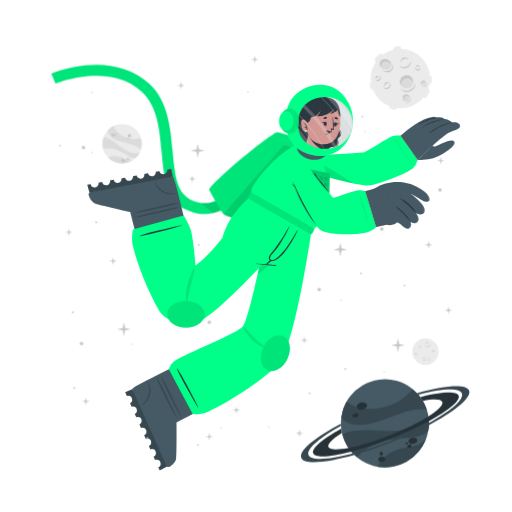
t = 0.00 s
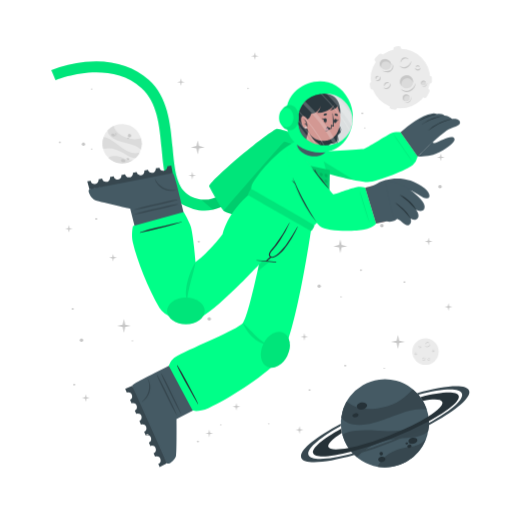
t = 1.00 s
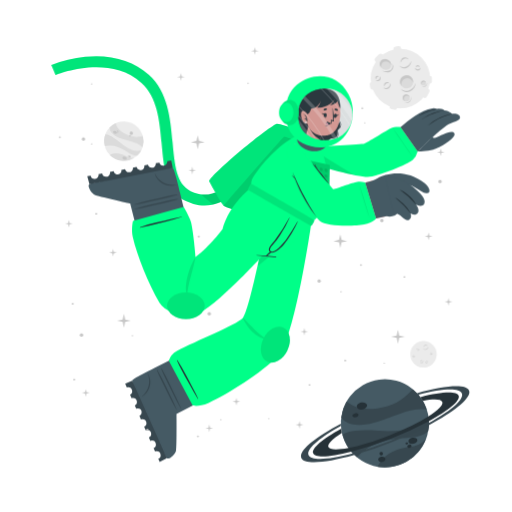
t = 2.50 s
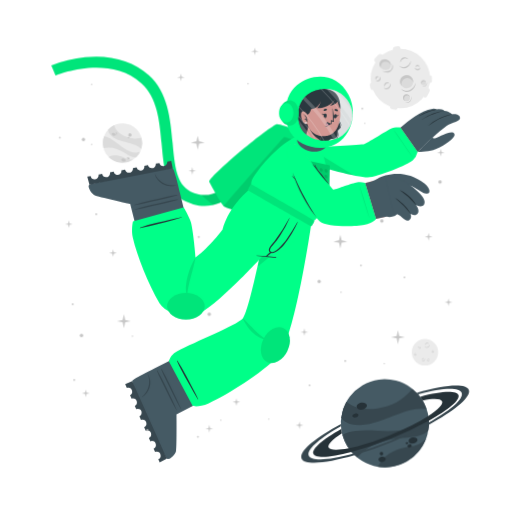
t = 3.63 s
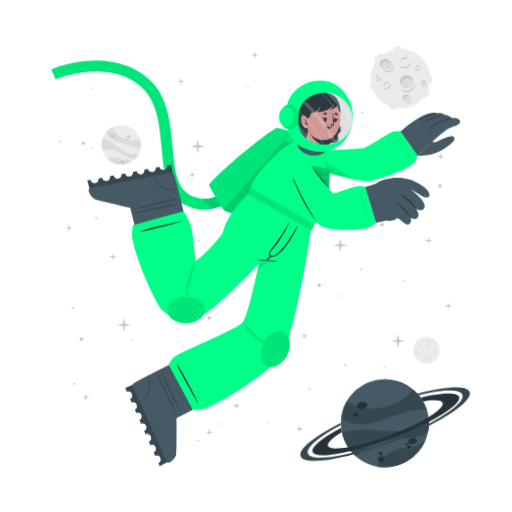
t = 4.75 s
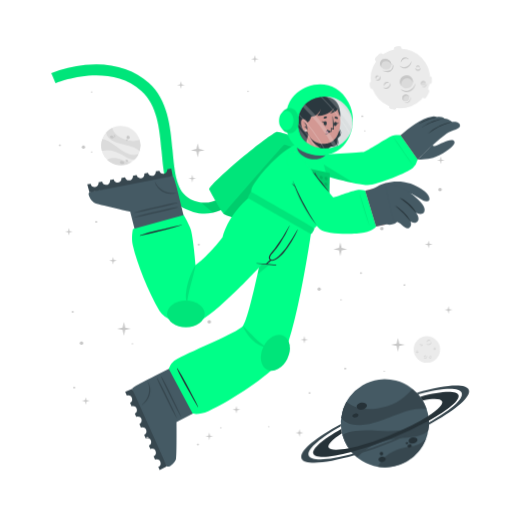
t = 5.88 s

The animated SVG that drew these frames (rendered in a browser with its animation timeline set to each time). Animation: 2 CSS @keyframes rules; one cycle of 7.00 s, repeats indefinitely.

<svg class="animated" id="freepik_stories-astronaut" xmlns="http://www.w3.org/2000/svg" viewBox="0 0 500 500" version="1.1" xmlns:xlink="http://www.w3.org/1999/xlink" xmlns:svgjs="http://svgjs.com/svgjs"><style>svg#freepik_stories-astronaut:not(.animated) .animable {opacity: 0;}svg#freepik_stories-astronaut.animated #freepik--background-complete--inject-13 {animation: 6s Infinite  linear wind;animation-delay: 1s;}svg#freepik_stories-astronaut.animated #freepik--Moon--inject-13 {animation: 1.5s Infinite  linear wind;animation-delay: 1s;}svg#freepik_stories-astronaut.animated #freepik--Planet--inject-13 {animation: 3s Infinite  linear wind;animation-delay: 1s;}svg#freepik_stories-astronaut.animated #freepik--Character--inject-13 {animation: 6s Infinite  linear floating;animation-delay: 0s;}svg#freepik_stories-astronaut.animated #freepik--Stars--inject-13 {animation: 6s Infinite  linear floating;animation-delay: 0s;}            @keyframes wind {                0% {                    transform: rotate( 0deg );                }                25% {                    transform: rotate( 1deg );                }                75% {                    transform: rotate( -1deg );                }            }                    @keyframes floating {                0% {                    opacity: 1;                    transform: translateY(0px);                }                50% {                    transform: translateY(-10px);                }                100% {                    opacity: 1;                    transform: translateY(0px);                }            }        </style><g id="freepik--background-complete--inject-13" class="animable animator-active" style="transform-origin: 261.359px 235.839px;"><g id="elq3u9zktdu9b"><circle cx="119.24" cy="140.32" r="19.23" style="fill: rgb(235, 235, 235); transform-origin: 119.24px 140.32px; transform: rotate(-21.46deg);" class="animable"></circle></g><path d="M137.64,145.92a22.4,22.4,0,0,0-6-3.75c-3.81-1.68-14.18-3.51-19-5.94-6.75-3.4-7.59-7.07-7.55-9a19.38,19.38,0,0,1,5.93-4.35c.48,2,2.29,8,13.5,12,5.79,2,11.33.68,13.21.22A19.13,19.13,0,0,1,137.64,145.92Z" style="fill: rgb(219, 219, 219); transform-origin: 121.778px 134.4px;" id="el5ougbj0z7pg" class="animable"></path><path d="M129.79,156.41A19.27,19.27,0,0,1,105.68,154a15.8,15.8,0,0,1,3.45-1.36c5.17-1.26,10.86,1.21,12.94,2.38A11.36,11.36,0,0,0,129.79,156.41Z" style="fill: rgb(219, 219, 219); transform-origin: 117.735px 155.928px;" id="elb5ycbknx15p" class="animable"></path><path d="M136.5,148.8l-.24.47-.22.42c-.18.32-.36.62-.55.92s-.35.54-.53.8l-.21.29-.24.32-.24.32-.31.36-.3.36-.27.3c-.2.22-.41.43-.62.64h0c-1.2.37-2.8.21-5.15-.72-3.49-1.37-7.26-4.67-14-7.09a24,24,0,0,0-12.93-.83h0a19.17,19.17,0,0,1,.5-11.63c1.23,0,5.18.52,13.61,7.48a49.9,49.9,0,0,0,8.49,5.81c7.2,3.77,11.36,2.65,13.1,1.78h.13Z" style="fill: rgb(219, 219, 219); transform-origin: 118.269px 143.957px;" id="elkreraurr38t" class="animable"></path><path d="M118.22,156c.34-.78,1.54-1,2.68-.52s1.79,1.54,1.44,2.32-1.54,1-2.68.52S117.88,156.83,118.22,156Z" style="fill: rgb(199, 199, 199); transform-origin: 120.282px 156.9px;" id="el76fyrexrorr" class="animable"></path><path d="M123.66,154.67c.2-.44.91-.55,1.59-.26s1.08.9.89,1.34-.9.56-1.59.26S123.47,155.11,123.66,154.67Z" style="fill: rgb(199, 199, 199); transform-origin: 124.9px 155.212px;" id="eld7jh3y1w39u" class="animable"></path><path d="M108.75,131.05c.29-.67,1.33-.86,2.33-.42s1.57,1.33,1.28,2-1.34.86-2.34.42S108.45,131.72,108.75,131.05Z" style="fill: rgb(199, 199, 199); transform-origin: 110.553px 131.84px;" id="el6d2mhu1ab7" class="animable"></path><path d="M112.29,130.39a.84.84,0,0,1,1.13-.28.85.85,0,0,1,.57,1,1,1,0,0,1-1.7-.74Z" style="fill: rgb(199, 199, 199); transform-origin: 113.151px 130.697px;" id="eluj8niumw5fk" class="animable"></path><path d="M112.86,132.17a.53.53,0,0,1,.71-.15c.3.13.47.41.37.62s-.41.28-.71.15S112.77,132.39,112.86,132.17Z" style="fill: rgb(199, 199, 199); transform-origin: 113.402px 132.399px;" id="el5s1d9n00m9v" class="animable"></path><path d="M124.86,132.22a1.64,1.64,0,1,1,1,1.71A1.42,1.42,0,0,1,124.86,132.22Z" style="fill: rgb(199, 199, 199); transform-origin: 126.473px 132.415px;" id="elxmewiqyxlgb" class="animable"></path><path d="M124.4,134.84a.76.76,0,1,1,.42.92A.73.73,0,0,1,124.4,134.84Z" style="fill: rgb(199, 199, 199); transform-origin: 125.123px 135.064px;" id="elnhn7ku1hmh" class="animable"></path><circle cx="415.48" cy="343.36" r="12.93" style="fill: rgb(235, 235, 235); transform-origin: 415.48px 343.36px;" id="el9ezcb2t69o" class="animable"></circle><path d="M420.19,335.69a2.92,2.92,0,0,1-.48,1.75,3.45,3.45,0,0,1-1.41,1.24,2.56,2.56,0,0,1-1.9.17,2.7,2.7,0,0,1-1.44-1.12,3.71,3.71,0,0,0,1.55.69,2.33,2.33,0,0,0,.79,0,2.68,2.68,0,0,0,.76-.24l.36-.2c.11-.08.23-.15.33-.23a3.24,3.24,0,0,0,.6-.57A4.54,4.54,0,0,0,420.19,335.69Z" style="fill: rgb(199, 199, 199); transform-origin: 417.577px 337.324px;" id="el7rs54nw1yyu" class="animable"></path><path d="M415.54,336.43a1.84,1.84,0,0,1,.27-1.24,2.23,2.23,0,0,1,1-.88,1.76,1.76,0,0,1,1.35-.1,1.7,1.7,0,0,1,1,.83,2.8,2.8,0,0,0-1.08-.4,1.69,1.69,0,0,0-1,.18A3.06,3.06,0,0,0,415.54,336.43Z" style="fill: rgb(199, 199, 199); transform-origin: 417.341px 335.275px;" id="el8z5279n8l1t" class="animable"></path><path d="M415.48,349.44a1.79,1.79,0,0,1,0,1.23,2.13,2.13,0,0,1-.75,1.05,1.71,1.71,0,0,1-2.35-.25,3.35,3.35,0,0,0,1.1.15,1.62,1.62,0,0,0,.91-.35,2.67,2.67,0,0,0,.69-.77A3.41,3.41,0,0,0,415.48,349.44Z" style="fill: rgb(199, 199, 199); transform-origin: 413.984px 350.758px;" id="elknxi586fz" class="animable"></path><path d="M412.8,350.91a1.14,1.14,0,0,1-.09-.87,1.49,1.49,0,0,1,.52-.76,1.2,1.2,0,0,1,.93-.23,1.1,1.1,0,0,1,.73.48,2.46,2.46,0,0,0-.75,0,1.18,1.18,0,0,0-.56.24A2.18,2.18,0,0,0,412.8,350.91Z" style="fill: rgb(199, 199, 199); transform-origin: 413.776px 349.972px;" id="el5ltvq94xap5" class="animable"></path><path d="M410.82,337.8a1.15,1.15,0,0,1,.37.83,1.3,1.3,0,0,1-.37.92,1.15,1.15,0,0,1-.95.32,1.35,1.35,0,0,1-.81-.39,3.94,3.94,0,0,0,.8-.05,1.06,1.06,0,0,0,.56-.28,1.37,1.37,0,0,0,.33-.56A2.45,2.45,0,0,0,410.82,337.8Z" style="fill: rgb(199, 199, 199); transform-origin: 410.125px 338.84px;" id="elystsqufclbg" class="animable"></path><path d="M409.22,339.06a.74.74,0,0,1-.33-.57.91.91,0,0,1,.26-.68.82.82,0,0,1,.71-.23.81.81,0,0,1,.55.34,4.08,4.08,0,0,0-.54.1.76.76,0,0,0-.32.19,1.13,1.13,0,0,0-.22.32A2.13,2.13,0,0,0,409.22,339.06Z" style="fill: rgb(199, 199, 199); transform-origin: 409.65px 338.315px;" id="el4pkd8xh6hfr" class="animable"></path><path d="M419.81,351.44a1.14,1.14,0,0,1-.72.56,1.26,1.26,0,0,1-1-.14,1.14,1.14,0,0,1-.54-.83,1.36,1.36,0,0,1,.18-.89,3.66,3.66,0,0,0,.25.77,1,1,0,0,0,.4.47,1.32,1.32,0,0,0,.63.18A2.6,2.6,0,0,0,419.81,351.44Z" style="fill: rgb(199, 199, 199); transform-origin: 418.673px 351.093px;" id="el5luq1kt3bq3" class="animable"></path><path d="M418.2,350.19a.75.75,0,0,1,.47-.45.87.87,0,0,1,.72.08.82.82,0,0,1,.4.63.9.9,0,0,1-.19.62,4.78,4.78,0,0,0-.24-.5.63.63,0,0,0-.25-.26.91.91,0,0,0-.37-.13A1.65,1.65,0,0,0,418.2,350.19Z" style="fill: rgb(199, 199, 199); transform-origin: 418.996px 350.383px;" id="elmbz0ib9d2h" class="animable"></path><path d="M424.24,342.34a1.16,1.16,0,0,1-.28.86,1.27,1.27,0,0,1-.88.44,1.13,1.13,0,0,1-.92-.39,1.29,1.29,0,0,1-.35-.83,3.82,3.82,0,0,0,.63.5,1.09,1.09,0,0,0,.6.16,1.31,1.31,0,0,0,.62-.21A2.35,2.35,0,0,0,424.24,342.34Z" style="fill: rgb(199, 199, 199); transform-origin: 423.027px 342.991px;" id="elqtgsnlzhc2a" class="animable"></path><path d="M422.2,342.21a.75.75,0,0,1,.14-.64.93.93,0,0,1,.65-.34.8.8,0,0,1,.68.3.88.88,0,0,1,.19.62,3.83,3.83,0,0,0-.48-.28.74.74,0,0,0-.36-.08,1.13,1.13,0,0,0-.38.1A2.38,2.38,0,0,0,422.2,342.21Z" style="fill: rgb(199, 199, 199); transform-origin: 423.021px 341.719px;" id="elyuocd46erkh" class="animable"></path><path d="M407.1,345.26a1.13,1.13,0,0,1-.27.87,1.27,1.27,0,0,1-.88.44,1.16,1.16,0,0,1-.93-.39,1.4,1.4,0,0,1-.35-.83,4.33,4.33,0,0,0,.64.5,1.07,1.07,0,0,0,.6.16,1.35,1.35,0,0,0,.62-.21A2,2,0,0,0,407.1,345.26Z" style="fill: rgb(199, 199, 199); transform-origin: 405.889px 345.916px;" id="eldfa3fwtarh" class="animable"></path><path d="M405.07,345.14a.75.75,0,0,1,.14-.64.89.89,0,0,1,.64-.34.79.79,0,0,1,.68.3.85.85,0,0,1,.2.62,3.83,3.83,0,0,0-.48-.28.66.66,0,0,0-.36-.08,1.13,1.13,0,0,0-.38.1A2.38,2.38,0,0,0,405.07,345.14Z" style="fill: rgb(199, 199, 199); transform-origin: 405.891px 344.649px;" id="elqcg3l5tj8yg" class="animable"></path></g><g id="freepik--Moon--inject-13" class="animable" style="transform-origin: 391.45px 76.1246px;"><path d="M370.11,60.15l3.44-3.43a2.52,2.52,0,0,0,0-3.56h0a2.5,2.5,0,0,0-3.56,0l-3.44,3.43a2.52,2.52,0,0,0,0,3.56h0A2.52,2.52,0,0,0,370.11,60.15Z" style="fill: rgb(235, 235, 235); transform-origin: 370.05px 56.6508px;" id="el004ryzzhpj7d8" class="animable"></path><path d="M417,94.19l2.18-4.34a2.5,2.5,0,0,0-1.12-3.38h0a2.51,2.51,0,0,0-3.38,1.12l-2.18,4.34a2.53,2.53,0,0,0,1.12,3.38h0A2.52,2.52,0,0,0,417,94.19Z" style="fill: rgb(235, 235, 235); transform-origin: 415.845px 90.8883px;" id="elva0t0na14o" class="animable"></path><path d="M387,50.45l2.58-.36a2.52,2.52,0,0,0,2.14-2.85h0a2.52,2.52,0,0,0-2.85-2.14l-2.58.37a2.52,2.52,0,0,0-2.14,2.85h0A2.51,2.51,0,0,0,387,50.45Z" style="fill: rgb(235, 235, 235); transform-origin: 387.935px 47.7758px;" id="el3xaj32wd64" class="animable"></path><path d="M366.46,84.53l-.37-2.59a2.52,2.52,0,0,0-2.85-2.13h0a2.52,2.52,0,0,0-2.14,2.85l.37,2.58a2.53,2.53,0,0,0,2.85,2.14h0A2.52,2.52,0,0,0,366.46,84.53Z" style="fill: rgb(235, 235, 235); transform-origin: 363.78px 83.5943px;" id="elxjkbkc4uq8e" class="animable"></path><g id="elo132e6v4oup"><rect x="415.49" y="75.26" width="7.64" height="5.03" rx="2.16" style="fill: rgb(235, 235, 235); transform-origin: 419.31px 77.775px; transform: rotate(90deg);" class="animable"></rect></g><path d="M382.28,106.41l2.52.68a2.52,2.52,0,0,0,3.08-1.78h0a2.52,2.52,0,0,0-1.78-3.09l-2.52-.67a2.51,2.51,0,0,0-3.08,1.78h0A2.51,2.51,0,0,0,382.28,106.41Z" style="fill: rgb(235, 235, 235); transform-origin: 384.19px 104.319px;" id="elelstelcwgz8" class="animable"></path><circle cx="391" cy="76.69" r="29.05" style="fill: rgb(235, 235, 235); transform-origin: 391px 76.69px;" id="elqkx9g7z0mp8" class="animable"></circle><path d="M401.57,59.46a6.51,6.51,0,0,1-1.08,3.94,7.8,7.8,0,0,1-3.15,2.79,5.76,5.76,0,0,1-4.27.36,6,6,0,0,1-3.25-2.49,8.71,8.71,0,0,0,3.49,1.53,5.07,5.07,0,0,0,1.78,0,5.38,5.38,0,0,0,1.69-.54,9.1,9.1,0,0,0,.81-.44c.26-.17.52-.33.76-.52a8.54,8.54,0,0,0,1.35-1.27A9.92,9.92,0,0,0,401.57,59.46Z" style="fill: rgb(199, 199, 199); transform-origin: 395.699px 63.1311px;" id="eljs2sj4vemh" class="animable"></path><path d="M391.13,61.13a4.13,4.13,0,0,1,.6-2.78,5.18,5.18,0,0,1,2.19-2,3.9,3.9,0,0,1,3-.22A3.84,3.84,0,0,1,399.12,58a6.52,6.52,0,0,0-2.41-.89,3.94,3.94,0,0,0-2.24.4A6.81,6.81,0,0,0,391.13,61.13Z" style="fill: rgb(199, 199, 199); transform-origin: 395.105px 58.5293px;" id="elw5yke13zooc" class="animable"></path><path d="M381.29,81.08a3.94,3.94,0,0,1,.07,2.77,4.82,4.82,0,0,1-1.68,2.35,3.78,3.78,0,0,1-2.86.77,3.84,3.84,0,0,1-2.43-1.34,7,7,0,0,0,2.48.35,3.69,3.69,0,0,0,2-.79,6,6,0,0,0,1.55-1.73A7.44,7.44,0,0,0,381.29,81.08Z" style="fill: rgb(199, 199, 199); transform-origin: 377.984px 84.0434px;" id="elryle3qn663f" class="animable"></path><path d="M375.27,84.38a2.57,2.57,0,0,1-.19-1.95,3.19,3.19,0,0,1,1.16-1.7,2.65,2.65,0,0,1,2.08-.52A2.44,2.44,0,0,1,380,81.28a5.58,5.58,0,0,0-1.7-.08,2.69,2.69,0,0,0-1.26.54A4.94,4.94,0,0,0,375.27,84.38Z" style="fill: rgb(199, 199, 199); transform-origin: 377.485px 82.2756px;" id="elzimtl8bor6c" class="animable"></path><path d="M370.87,74.62a2.57,2.57,0,0,1,.83,1.86,2.85,2.85,0,0,1-.82,2,2.52,2.52,0,0,1-2.13.73,3.06,3.06,0,0,1-1.83-.87,10,10,0,0,0,1.81-.12,2.33,2.33,0,0,0,1.25-.63,2.88,2.88,0,0,0,.73-1.26A5.13,5.13,0,0,0,370.87,74.62Z" style="fill: rgb(199, 199, 199); transform-origin: 369.31px 76.9261px;" id="el6naytbzbn6b" class="animable"></path><path d="M367.27,77.44a1.68,1.68,0,0,1-.72-1.29,2,2,0,0,1,.58-1.52,1.77,1.77,0,0,1,1.58-.51,1.88,1.88,0,0,1,1.25.75,10.76,10.76,0,0,0-1.23.24,1.6,1.6,0,0,0-.7.41,2.28,2.28,0,0,0-.49.73A4.57,4.57,0,0,0,367.27,77.44Z" style="fill: rgb(199, 199, 199); transform-origin: 368.253px 75.7663px;" id="elsob7s0ctpa" class="animable"></path><path d="M410.67,66a2.6,2.6,0,0,1-.62,1.94,2.84,2.84,0,0,1-2,1,2.57,2.57,0,0,1-2.07-.87,3,3,0,0,1-.78-1.87,9,9,0,0,0,1.43,1.11,2.23,2.23,0,0,0,1.34.36,3,3,0,0,0,1.39-.45A5.56,5.56,0,0,0,410.67,66Z" style="fill: rgb(199, 199, 199); transform-origin: 407.941px 67.4719px;" id="elj6zyc5cqkb" class="animable"></path><path d="M406.11,65.73a1.66,1.66,0,0,1,.31-1.44,2,2,0,0,1,1.44-.76,1.82,1.82,0,0,1,1.53.68,1.88,1.88,0,0,1,.43,1.39,9.72,9.72,0,0,0-1.08-.63,1.49,1.49,0,0,0-.8-.17,2.38,2.38,0,0,0-.85.22A4.64,4.64,0,0,0,406.11,65.73Z" style="fill: rgb(199, 199, 199); transform-origin: 407.944px 64.6284px;" id="el3zmy17m9zsy" class="animable"></path><g id="el3j48iscn0we"><ellipse cx="397.01" cy="79.87" rx="6.44" ry="6.4" style="fill: rgb(219, 219, 219); transform-origin: 397.01px 79.87px; transform: rotate(-65.97deg);" class="animable"></ellipse></g><path d="M400,76.84a5.81,5.81,0,0,1,3.31,4.1,6.41,6.41,0,1,0-11.2,3.11,5.78,5.78,0,0,1,.2-4.24A5.84,5.84,0,0,1,400,76.84Z" style="fill: rgb(199, 199, 199); transform-origin: 396.987px 78.7649px;" id="ellz5erl8ar" class="animable"></path><path d="M405.88,81a8.26,8.26,0,0,1-1.41,4.8,9.87,9.87,0,0,1-3.87,3.38,7.16,7.16,0,0,1-5.18.47,7.62,7.62,0,0,1-4-3,10.25,10.25,0,0,0,4.28,2,10.54,10.54,0,0,0,1.13.11,5.87,5.87,0,0,0,1.11-.09A7.1,7.1,0,0,0,400,88c.34-.17.69-.36,1-.55s.65-.42.94-.67a10.52,10.52,0,0,0,1.67-1.6A11.59,11.59,0,0,0,405.88,81Z" style="fill: rgb(199, 199, 199); transform-origin: 398.651px 85.4656px;" id="elt6ckdsbqnv" class="animable"></path><path d="M412.91,83.39a2.4,2.4,0,1,0-1.78-2.87A2.39,2.39,0,0,0,412.91,83.39Z" style="fill: rgb(219, 219, 219); transform-origin: 413.468px 81.0561px;" id="el8xal4njk0lj" class="animable"></path><path d="M414.34,79.73A2.18,2.18,0,0,1,415.85,81,2.43,2.43,0,0,0,414,78.71a2.4,2.4,0,0,0-2.87,1.81,2.37,2.37,0,0,0,.84,2.41,2.12,2.12,0,0,1-.23-1.57A2.17,2.17,0,0,1,414.34,79.73Z" style="fill: rgb(199, 199, 199); transform-origin: 413.458px 80.7904px;" id="elixxb2yk03o" class="animable"></path><path d="M416.78,80.82a2.9,2.9,0,0,1-.12,1.88,3.54,3.54,0,0,1-1.18,1.55,2.64,2.64,0,0,1-1.91.54,2.74,2.74,0,0,1-1.69-.86,4.09,4.09,0,0,0,1.71.37,2.65,2.65,0,0,0,1.51-.55A4.36,4.36,0,0,0,416.78,80.82Z" style="fill: rgb(199, 199, 199); transform-origin: 414.381px 82.813px;" id="elc3muytqns0f" class="animable"></path><path d="M396.44,98.94a3.41,3.41,0,1,0-3.21-3.59A3.41,3.41,0,0,0,396.44,98.94Z" style="fill: rgb(219, 219, 219); transform-origin: 396.635px 95.5356px;" id="el763ybrq2vv" class="animable"></path><path d="M397.54,93.46a3.07,3.07,0,0,1,2.41,1.4A3.4,3.4,0,1,0,395,98.53a3.1,3.1,0,0,1,2.54-5.07Z" style="fill: rgb(199, 199, 199); transform-origin: 396.584px 95.335px;" id="elxs82nh17ugk" class="animable"></path><path d="M401.22,94.38a4.48,4.48,0,0,1,.19,2.64,5.13,5.13,0,0,1-1.27,2.4,3.72,3.72,0,0,1-2.46,1.21,4.06,4.06,0,0,1-2.56-.69,5.23,5.23,0,0,0,2.5.2A3.76,3.76,0,0,0,399.68,99a5.84,5.84,0,0,0,1.26-2.1A6.18,6.18,0,0,0,401.22,94.38Z" style="fill: rgb(199, 199, 199); transform-origin: 398.323px 97.5099px;" id="elo8btskqdgjs" class="animable"></path><path d="M381.24,66c-1.53,2.35-4.93,2.85-7.58,1.11s-3.57-5.05-2-7.4,4.93-2.84,7.59-1.11S382.78,63.69,381.24,66Z" style="fill: rgb(219, 219, 219); transform-origin: 376.446px 62.8572px;" id="elb9kdu59bfta" class="animable"></path><path d="M372.8,62a4.43,4.43,0,0,0-.25,4.28,5.25,5.25,0,0,1-.92-6.49c1.53-2.35,4.93-2.85,7.59-1.11A5.83,5.83,0,0,1,382,63.9a5.53,5.53,0,0,0-2.29-3C377.28,59.37,374.19,59.82,372.8,62Z" style="fill: rgb(199, 199, 199); transform-origin: 376.453px 61.9611px;" id="el6wmz02bn19d" class="animable"></path><path d="M383.12,62.16a5.49,5.49,0,0,1,.75,4.14,5.12,5.12,0,0,1-.95,2,6.39,6.39,0,0,1-1.66,1.53,6.23,6.23,0,0,1-2.15.73,7.29,7.29,0,0,1-2.19-.06,9.09,9.09,0,0,1-3.84-1.67,17.88,17.88,0,0,0,3.95.68,6.51,6.51,0,0,0,3.58-.77A5.47,5.47,0,0,0,382,67.59a5,5,0,0,0,.94-1.57A7.25,7.25,0,0,0,383.12,62.16Z" style="fill: rgb(199, 199, 199); transform-origin: 378.538px 66.3877px;" id="el2nl8tfa2ii" class="animable"></path></g><g id="freepik--Planet--inject-13" class="animable" style="transform-origin: 376.139px 413.34px;"><g id="elhbxgonl83mh"><circle cx="375.87" cy="413.34" r="43.02" style="fill: rgb(69, 90, 100); transform-origin: 375.87px 413.34px; transform: rotate(-74.9951deg);" class="animable"></circle></g><path d="M416.74,399.89a50.6,50.6,0,0,0-15.8.88c-9.14,1.83-30.47,11.81-42.37,13.55-16.73,2.46-23-3.17-25.36-6.69a43,43,0,0,1,5.28-15.58c3.38,2.95,14.49,11.72,40.09,4.53,13.2-3.72,21.59-13.34,24.44-16.6A42.76,42.76,0,0,1,416.74,399.89Z" style="fill: rgb(55, 71, 79); transform-origin: 374.975px 397.452px;" id="elv0xh6u88z4g" class="animable"></path><path d="M415.87,429.18a43.05,43.05,0,0,1-47.24,26.58,34.45,34.45,0,0,1,4.55-6.94c7.84-9,21.44-11.76,26.75-12.3A25.27,25.27,0,0,0,415.87,429.18Z" style="fill: rgb(55, 71, 79); transform-origin: 392.25px 442.775px;" id="ely16ljvio64d" class="animable"></path><path d="M418.36,406.64c.07.39.12.77.17,1.16s.09.71.13,1.06c.08.8.15,1.6.18,2.39s.06,1.44.06,2.14c0,.27,0,.53,0,.8s0,.6,0,.89,0,.6,0,.9-.05.7-.08,1.06-.06.7-.1,1-.08.6-.11.9c-.09.66-.19,1.3-.31,1.95h0c-1.72,2.21-4.86,4-10.34,5.31-8.16,2-19.29.8-34.76,5.06a53.84,53.84,0,0,0-24.73,15.11h0a42.85,42.85,0,0,1-14.05-21.9c2.19-1.67,10.15-5.73,34.51-3.84a112.29,112.29,0,0,0,23-.3c18-2.36,24.21-9.77,26.27-13.61h0A1.82,1.82,0,0,1,418.36,406.64Z" style="fill: rgb(55, 71, 79); transform-origin: 376.66px 426.505px;" id="elh8vz19z9j4a" class="animable"></path><path d="M358.4,395.52c.37,1.88-1.55,3.83-4.28,4.35s-5.23-.56-5.6-2.44,1.56-3.82,4.28-4.35S358,393.65,358.4,395.52Z" style="fill: rgb(38, 50, 56); transform-origin: 353.46px 396.474px;" id="el1mbaqox8ogx" class="animable"></path><path d="M350.11,404.94c.2,1.06-1,2.17-2.6,2.49s-3.13-.28-3.33-1.34.95-2.17,2.59-2.49S349.9,403.89,350.11,404.94Z" style="fill: rgb(38, 50, 56); transform-origin: 347.145px 405.515px;" id="el76vg95vx0n9" class="animable"></path><path d="M407.54,429.57c.31,1.6-1.38,3.27-3.76,3.74s-4.58-.47-4.89-2.07,1.37-3.28,3.76-3.74S407.23,428,407.54,429.57Z" style="fill: rgb(38, 50, 56); transform-origin: 403.215px 430.408px;" id="el6wim2l9vfs2" class="animable"></path><path d="M401.85,435.28c.17.85-.61,1.72-1.74,1.94a1.87,1.87,0,0,1-2.33-1.15c-.17-.85.61-1.72,1.74-1.94A1.87,1.87,0,0,1,401.85,435.28Z" style="fill: rgb(38, 50, 56); transform-origin: 399.815px 435.675px;" id="el3g0vwsgxcxo" class="animable"></path><path d="M398.54,432.72c.1.51-.4,1-1.12,1.18s-1.38-.17-1.48-.68.4-1,1.12-1.18S398.44,432.21,398.54,432.72Z" style="fill: rgb(38, 50, 56); transform-origin: 397.24px 432.97px;" id="elbu435rj9pqq" class="animable"></path><path d="M376.35,447.84c.28,1.44-1,2.9-3,3.27s-3.68-.5-4-1.93,1-2.89,2.95-3.26S376.08,446.41,376.35,447.84Z" style="fill: rgb(38, 50, 56); transform-origin: 372.845px 448.515px;" id="elc97scyeiso8" class="animable"></path><path d="M373.89,442.43a1.71,1.71,0,1,1-1.95-1.16A1.6,1.6,0,0,1,373.89,442.43Z" style="fill: rgb(38, 50, 56); transform-origin: 372.261px 442.94px;" id="el4tpjcb7hj0n" class="animable"></path><path d="M418.84,411.25a346.49,346.49,0,0,1-36.64,16.83,342.87,342.87,0,0,1-39.21,13c-20.61,5.36-35.3,6.29-37.19,1.5s9.19-14.09,27.36-24.08c.12,1,.28,2,.47,3l.24,1.14c-9.22,5.86-14.34,10.93-13.19,13.85s8.58,3.14,19.59,1c10.78-2.08,25-6.36,40.23-12.37s28.57-12.64,37.86-18.51c9.46-5.95,14.73-11.13,13.56-14.09s-8.33-3.11-19-1.11a39.26,39.26,0,0,0-2.42-3.66c20.51-5.31,35.53-6.12,37.42-1.34S438.08,400.88,418.84,411.25Z" style="fill: rgb(38, 50, 56); transform-origin: 376.855px 414.472px;" id="ely4kaxl6eck9" class="animable"></path><path d="M418.86,415.07a383.2,383.2,0,0,1-35.81,16.44h0A380.06,380.06,0,0,1,346,444.31c-28.14,8-49.06,9.59-51.78,2.82s13.19-19.8,38.63-33.31c0,.66,0,1.33.08,2-21.11,11.64-34,22.68-31.68,28.49s19.63,4.87,43.31-1.47A359.42,359.42,0,0,0,418.89,413c21.4-11.74,34.49-22.91,32.14-28.76s-19.17-4.89-42.38,1.23c-.43-.51-.88-1-1.34-1.5,27.63-7.77,48.08-9.23,50.76-2.54S444.64,401.45,418.86,415.07Z" style="fill: rgb(55, 71, 79); transform-origin: 376.139px 414.278px;" id="elmknn662jx5q" class="animable"></path></g><g id="freepik--Character--inject-13" class="animable" style="transform-origin: 249.682px 261.365px;"><path d="M194.2,208.66a44.5,44.5,0,0,1-12.75-4c-19.36-9.4-21.44-32.18-23.64-56.3-2-22.22-4.13-45.19-19.67-59.06-32.35-28.84-83.35-7.81-83.86-7.59l-4.19-9.88a124.34,124.34,0,0,1,33.06-8c25-2.52,46.52,3.5,62.12,17.42,18.71,16.68,21.11,42.93,23.22,66.09,2,21.93,3.73,40.87,17.64,47.62,29.16,14.15,48.44-21.19,49.24-22.7l9.48,5a77.22,77.22,0,0,1-16.57,20.32C217.57,206.71,206,210.43,194.2,208.66Z" style="fill: rgb(0, 255, 136); transform-origin: 147.47px 136.179px;" id="elyagck9xheqq" class="animable"></path><g id="elj39kyngmfoo"><path d="M194.2,208.66a44.5,44.5,0,0,1-12.75-4c-19.36-9.4-21.44-32.18-23.64-56.3-2-22.22-4.13-45.19-19.67-59.06-32.35-28.84-83.35-7.81-83.86-7.59l-4.19-9.88a124.34,124.34,0,0,1,33.06-8c25-2.52,46.52,3.5,62.12,17.42,18.71,16.68,21.11,42.93,23.22,66.09,2,21.93,3.73,40.87,17.64,47.62,29.16,14.15,48.44-21.19,49.24-22.7l9.48,5a77.22,77.22,0,0,1-16.57,20.32C217.57,206.71,206,210.43,194.2,208.66Z" style="opacity: 0.1; transform-origin: 147.47px 136.179px;" class="animable"></path></g><g id="elnxv9e2r2srk"><path d="M244.85,177.29a77.09,77.09,0,0,1-16.57,20.31c-6.44,5.48-13.2,9-20.13,10.56L196.08,198c23.52,3.15,38.58-24.45,39.3-25.77Z" style="opacity: 0.1; transform-origin: 220.465px 190.195px;" class="animable"></path></g><path d="M278.67,229.5c-.95.56-57.57-18.31-60-20.06a1.59,1.59,0,0,1-.31-.29c-2.77-2.73-13.24-22-14-23.51-1.84-3.85,55.21-51.93,65.82-56.39,2.66-1.12,37.51,11.34,42.73,16.4,2.24,2.17,6.45,10.95,6.22,12.15h0C318.76,159.52,279.63,228.94,278.67,229.5Z" style="fill: rgb(0, 255, 136); transform-origin: 261.728px 179.346px;" id="elsxufgx36ab8" class="animable"></path><g id="elwegaqkvquvb"><path d="M278.67,229.5c-.95.56-57.57-18.31-60-20.06a1.59,1.59,0,0,1-.31-.29c-2.77-2.73-13.24-22-14-23.51-1.84-3.85,55.21-51.93,65.82-56.39,2.66-1.12,37.51,11.34,42.73,16.4,2.24,2.17,6.45,10.95,6.22,12.15h0C318.76,159.52,279.63,228.94,278.67,229.5Z" style="opacity: 0.1; transform-origin: 261.728px 179.346px;" class="animable"></path></g><g id="el0ef43yxyt58"><path d="M278.67,229.5c-.95.56-57.57-18.31-60-20.06a1.59,1.59,0,0,1-.31-.29c10.24-11.85,58.36-67.42,59.22-67.56s33.84,12.65,41.56,16.22C318.76,159.52,279.63,228.94,278.67,229.5Z" style="opacity: 0.1; transform-origin: 268.75px 185.551px;" class="animable"></path></g><path d="M196.48,344.63l-45.12,22.73c-8.64,4.29-16.14,8.22-19.83,10.61a.09.09,0,0,0-.06,0c-1.4.9-2.24,1.57-2.36,2l0,.08c-.46,3.44,31.87,73.53,33.82,75.59s8-3.33,8.91-7.05.53-36.1.53-36.1l44.85-23.13Z" style="fill: rgb(69, 90, 100); transform-origin: 173.163px 400.363px;" id="ela9lhl3fsrnq" class="animable"></path><path d="M122.25,383l1.61,3.65a3.8,3.8,0,0,1,1.31-.23,3.9,3.9,0,0,1,1.83,7.34l1.45,3.32a3.82,3.82,0,0,1,1.36-.25,3.89,3.89,0,0,1,1.78,7.35l1.46,3.33a3.55,3.55,0,0,1,1.39-.27,3.89,3.89,0,0,1,3.89,3.89,3.85,3.85,0,0,1-2.15,3.48l1.46,3.31a4.06,4.06,0,0,1,1.45-.27,3.89,3.89,0,0,1,1.69,7.4l1.46,3.31a3.84,3.84,0,0,1,1.48-.3,3.89,3.89,0,0,1,1.65,7.42l1.46,3.31a3.58,3.58,0,0,1,1.52-.32,3.9,3.9,0,0,1,1.62,7.44l1.46,3.32a3.64,3.64,0,0,1,1.57-.35,3.9,3.9,0,0,1,1.57,7.46l1.37,3.12,7-3.79L129.11,380Z" style="fill: rgb(55, 71, 79); transform-origin: 142.595px 419.73px;" id="elia1on644rp" class="animable"></path><path d="M144.47,373.18a16.37,16.37,0,0,1,1.62,13.09c-1.18,3.56-3.52,7.36-7.28,9.3-.11.06-.22-.14-.12-.21,6.4-4.92,9-14.69,5.56-22.06A.13.13,0,0,1,144.47,373.18Z" style="fill: rgb(55, 71, 79); transform-origin: 142.716px 384.361px;" id="ell3duadc8pm" class="animable"></path><path d="M153.72,369.74c2.88,4.77,5.37,9.78,7.8,14.79s4.78,9.94,7.13,14.93c1.34,2.86,2.68,5.73,3.86,8.66a.16.16,0,0,1-.29.14c-2.81-4.81-5.27-9.84-7.79-14.8s-5-9.85-7.34-14.83c-1.37-2.86-2.65-5.74-3.8-8.69A.24.24,0,0,1,153.72,369.74Z" style="fill: rgb(55, 71, 79); transform-origin: 162.903px 388.992px;" id="el4xg30qdibjx" class="animable"></path><path d="M157.88,368.33c2.89,4.77,5.37,9.78,7.8,14.8s4.78,9.94,7.13,14.93c1.34,2.86,2.68,5.73,3.86,8.65a.16.16,0,0,1-.29.14c-2.81-4.81-5.27-9.84-7.79-14.8s-5-9.85-7.34-14.83c-1.36-2.86-2.65-5.74-3.8-8.69A.24.24,0,0,1,157.88,368.33Z" style="fill: rgb(55, 71, 79); transform-origin: 167.063px 387.582px;" id="elayrlu3zyc4q" class="animable"></path><path d="M164.81,360.58l23.33,43.76s7,1.51,15.68-2.51c19.21-8.87,51.37-29.51,67.45-45.36C287.89,340.08,304.2,225.2,304.2,225.2L265,202.58s-20.36,108.33-27.84,116.15c-6.75,7.06-45.89,22.51-64.34,32.17A16.53,16.53,0,0,0,164.81,360.58Z" style="fill: rgb(0, 255, 136); transform-origin: 234.505px 303.599px;" id="elw8cpfhcj0n" class="animable"></path><path d="M173.21,360.06c3.07,4.66,5.75,9.56,8.38,14.48s5.16,9.74,7.7,14.64c1.46,2.8,2.91,5.62,4.21,8.49a.17.17,0,0,1-.29.16c-3-4.7-5.65-9.63-8.37-14.49s-5.35-9.65-7.92-14.53c-1.47-2.8-2.87-5.63-4.13-8.53A.24.24,0,0,1,173.21,360.06Z" style="fill: rgb(38, 50, 56); transform-origin: 183.142px 378.925px;" id="el0ibe3vbkposv" class="animable"></path><g id="elemlfnflv3af"><path d="M251.64,268.16l52.56-43L265,202.58S258.6,236.8,251.64,268.16Z" style="opacity: 0.1; transform-origin: 277.92px 235.37px;" class="animable"></path></g><g id="elyl1g18i1av"><path d="M260.8,339.2a9.27,9.27,0,0,1-4.14-.38,19.56,19.56,0,0,1-3.85-1.64,31.21,31.21,0,0,1-6.57-5c-1-1-1.88-2-2.77-3s-1.7-2.13-2.45-3.26-1.46-2.29-2.11-3.47-1.23-2.43-1.72-3.71a39.39,39.39,0,0,1,3,2.76c.94.95,1.92,1.86,2.81,2.82s1.86,1.86,2.75,2.82l1.39,1.38c.46.46.89.95,1.37,1.38,1.85,1.82,3.74,3.56,5.72,5.19A23.49,23.49,0,0,0,260.8,339.2Z" style="opacity: 0.1; transform-origin: 248.995px 329.012px;" class="animable"></path></g><g id="elk4mr12m855o"><ellipse cx="268.93" cy="344.82" rx="18.38" ry="13.04" style="fill: rgb(0, 255, 136); transform-origin: 268.93px 344.82px; transform: rotate(-64.61deg);" class="animable"></ellipse></g><g id="el32nrn3zxpby"><ellipse cx="268.93" cy="344.82" rx="18.38" ry="13.04" style="opacity: 0.1; transform-origin: 268.93px 344.82px; transform: rotate(-64.61deg);" class="animable"></ellipse></g><path d="M187.77,245.91l-11.92-49.09c-2.23-9.39-4.35-17.59-5.84-21.72,0,0,0,0,0-.07a6.82,6.82,0,0,0-1.38-2.74s0,0-.07,0c-3.24-1.23-78.83,14.38-81.28,15.82s1.43,8.53,4.85,10.27,35,8.69,35,8.69L139.51,256Z" style="fill: rgb(69, 90, 100); transform-origin: 137.14px 214.111px;" id="eli40zi9mnrjm" class="animable"></path><path d="M167.23,164.93l-3.92.74a3.75,3.75,0,0,1-.06,1.33,3.9,3.9,0,0,1-7.57.11l-3.56.67a3.79,3.79,0,0,1-.07,1.38,3.89,3.89,0,0,1-7.56.07l-3.57.66a3.79,3.79,0,0,1,0,1.42,3.9,3.9,0,0,1-4.68,2.91,3.83,3.83,0,0,1-2.89-2.88l-3.56.67a4.08,4.08,0,0,1-.07,1.47,3.89,3.89,0,0,1-7.58,0l-3.56.67a3.89,3.89,0,0,1-4.72,4.42,3.91,3.91,0,0,1-2.93-3l-3.55.68a3.69,3.69,0,0,1,0,1.55,3.9,3.9,0,0,1-7.62-.11l-3.56.67a3.65,3.65,0,0,1,0,1.61,3.89,3.89,0,0,1-7.62-.16l-3.35.63,2.11,7.63,81.36-15.77Z" style="fill: rgb(55, 71, 79); transform-origin: 126.965px 176.5px;" id="elvqqjnv1hvpn" class="animable"></path><path d="M171.74,188.79a16.37,16.37,0,0,1-13.12-1.39c-3.2-2-6.37-5.09-7.41-9.2,0-.11.19-.18.24-.06,3.34,7.34,12.27,12.06,20.22,10.41A.13.13,0,0,1,171.74,188.79Z" style="fill: rgb(55, 71, 79); transform-origin: 161.505px 183.822px;" id="el02tklmkig90b" class="animable"></path><path d="M173,198.58c-5.3,1.73-10.74,3-16.18,4.24s-10.76,2.41-16.16,3.56c-3.08.66-6.18,1.32-9.3,1.81a.16.16,0,0,1-.07-.32c5.32-1.65,10.77-2.9,16.18-4.24s10.72-2.61,16.11-3.79c3.09-.68,6.18-1.28,9.32-1.72A.24.24,0,0,1,173,198.58Z" style="fill: rgb(55, 71, 79); transform-origin: 152.153px 203.157px;" id="elb100udzj8t" class="animable"></path><path d="M173.43,203c-5.31,1.73-10.75,3-16.18,4.24s-10.77,2.41-16.16,3.56c-3.09.66-6.19,1.32-9.31,1.81a.16.16,0,0,1-.06-.32c5.32-1.65,10.77-2.9,16.17-4.23s10.73-2.61,16.11-3.8c3.1-.67,6.19-1.27,9.33-1.72A.24.24,0,0,1,173.43,203Z" style="fill: rgb(55, 71, 79); transform-origin: 152.581px 207.576px;" id="eluj1at72ic0j" class="animable"></path><path d="M304.26,225.23s-10.86,11.9-20.08,21.25c-6.73,6.84-12.95,12.66-14.6,12.69-1.87,0-10.38-.9-13.2-1.27,0,0-41.94,46.14-63.47,57.3-7.37,3.82-30.52-.1-37.22-11.42-10.87-18.37-21.9-46.13-25.93-63.59-1.8-7.79.05-16.21.05-16.21l49.59-13.7s5.36,8.93,7,14.54c2.42,8.47,4.59,34.41,4.59,34.41,13.41-9.58,26.47-27.28,26.47-27.28s3.86-20.56,28-40.75Z" style="fill: rgb(0, 255, 136); transform-origin: 216.616px 253.91px;" id="eleoy2kpjbp14" class="animable"></path><path d="M269.53,258.92a109.54,109.54,0,0,0-19-1.46.2.2,0,0,0,0,.39c6.29.67,12.63,1.5,18.94,1.83A.38.38,0,0,0,269.53,258.92Z" style="fill: rgb(38, 50, 56); transform-origin: 260.127px 258.568px;" id="eliqv53yqu21" class="animable"></path><path d="M290.7,225.07c.08-.19-.21-.4-.31-.21A193.26,193.26,0,0,1,280,241.31c-1.7,2.48-11.92,15.71-15.85,12.12-.66-.61-.62-1.57-.1-2.78.63-1.45,2.09-2.84,3.09-4.08,2.2-2.74,4.31-5.54,6.28-8.44A94.74,94.74,0,0,0,282.85,221a.17.17,0,0,0-.3-.15,178.74,178.74,0,0,1-14.62,22.77c-2.68,3.43-7.75,8-4.15,10.8s11.57-5.17,13.52-7.48A99.25,99.25,0,0,0,290.7,225.07Z" style="fill: rgb(38, 50, 56); transform-origin: 276.623px 237.894px;" id="elvxlumgxmuqk" class="animable"></path><path d="M264.07,253.88a28.1,28.1,0,0,0-2.7,2.42,7.85,7.85,0,0,0-1.8,2.22c-.07.17.13.3.28.24a9.87,9.87,0,0,0,2.39-1.8c.87-.73,1.75-1.44,2.59-2.2A.58.58,0,0,0,264.07,253.88Z" style="fill: rgb(38, 50, 56); transform-origin: 262.293px 256.258px;" id="el0r24mp2czdh" class="animable"></path><path d="M136.76,230.07c5.18-1.79,10.51-3.14,15.84-4.44s10.54-2.54,15.83-3.76c3-.7,6.06-1.4,9.12-1.93a.17.17,0,0,1,.08.32c-5.21,1.72-10.55,3-15.84,4.44s-10.5,2.74-15.79,4c-3,.72-6.06,1.36-9.14,1.84A.24.24,0,0,1,136.76,230.07Z" style="fill: rgb(38, 50, 56); transform-origin: 157.145px 225.243px;" id="elssrvikbost9" class="animable"></path><g id="elri28lyd6luo"><path d="M183.14,297.2a10.49,10.49,0,0,1-1.5-4.83c-.1-.84-.1-1.68-.15-2.53s0-1.68.08-2.52a52.55,52.55,0,0,1,1.68-9.85,71.11,71.11,0,0,1,3.2-9.39,59.85,59.85,0,0,1,4.5-8.85c-.51,3.3-1.32,6.48-2.11,9.64s-1.64,6.29-2.48,9.41-1.64,6.24-2.31,9.38c-.31,1.56-.64,3.14-.83,4.72A14.43,14.43,0,0,0,183.14,297.2Z" style="opacity: 0.1; transform-origin: 186.21px 278.215px;" class="animable"></path></g><ellipse cx="181.55" cy="306.94" rx="18.38" ry="13.04" style="fill: rgb(0, 255, 136); transform-origin: 181.55px 306.94px;" id="elha9sa8i43dg" class="animable"></ellipse><g id="el3hao9xht2pf"><ellipse cx="181.55" cy="306.94" rx="18.38" ry="13.04" style="opacity: 0.1; transform-origin: 181.55px 306.94px;" class="animable"></ellipse></g><path d="M302.93,165.7c29.4,11.7,52.93,16.43,62.23,13.72,8.14-2.38,31.36-12.37,42.66-23.2,3.41-3.26-12-25.52-16.72-23.75s-28.38,15.07-34.56,17.26c-3.51,1.24-41.77,2.67-50.47,2.82C291.55,152.81,289.88,160.51,302.93,165.7Z" style="fill: rgb(247, 169, 160); transform-origin: 351.195px 156.267px;" id="el1mp6hgykvtd" class="animable"></path><path d="M423.09,141.39c-1.07,1.64-.22,2.22,3.08,1.09s15.37-8.36,17.54-3.93-15,14.39-20.65,15.84-15.24,1.83-15.24,1.83C410.78,153.61,417.35,146.59,423.09,141.39Z" style="fill: rgb(69, 90, 100); transform-origin: 425.859px 146.674px;" id="elhze4sp25uz" class="animable"></path><path d="M391.1,132.47c8.6-7,18.87-16.35,31.27-18.29a6.21,6.21,0,0,1,4,.62c5.54-1,7.66,1.36,7.66,1.36,5.44.68,7.28,3.36,7.28,3.36s6.51-1.06,7.81,2.77c1.47,4.3-8,4.95-12.95,8.48-11.39,8.09-25.31,22.79-28.37,25.45Z" style="fill: rgb(69, 90, 100); transform-origin: 420.187px 135.151px;" id="elio36752f4bl" class="animable"></path><path d="M418.3,130.86a90.32,90.32,0,0,1,10.37-6.52,89.67,89.67,0,0,1,12.58-4.68.11.11,0,0,0-.05-.21,47.55,47.55,0,0,0-23,11.26C418,130.84,418.12,131,418.3,130.86Z" style="fill: rgb(38, 50, 56); transform-origin: 429.705px 125.182px;" id="eldsvzmvwwd69" class="animable"></path><path d="M412.41,124.7c3.43-2.07,9.49-5.67,21.67-8.41,0,0,0-.07,0-.07a42.55,42.55,0,0,0-21.76,8.32C412.11,124.68,412.18,124.84,412.41,124.7Z" style="fill: rgb(38, 50, 56); transform-origin: 423.137px 120.487px;" id="elvn30fqi35m" class="animable"></path><path d="M409.31,121.33c6-3.3,10.15-4.62,17.06-6.49,0,0,0-.08,0-.08-8.08,1.3-10.86,2.69-17.19,6.38C409,121.26,409.08,121.46,409.31,121.33Z" style="fill: rgb(38, 50, 56); transform-origin: 417.726px 118.066px;" id="el4sjj4wlvoks" class="animable"></path><path d="M391.1,132.47l16.72,23.75a17.14,17.14,0,0,1-4.76,8.35c-3.92,3.79-34.48,16.45-43.94,16.59S312.7,172,299.46,165.3s-6.15-12.5,3.55-13.16,50.29-3,52.62-3.57,21.58-12.72,25.66-14.84S391.1,132.47,391.1,132.47Z" style="fill: rgb(0, 255, 136); transform-origin: 350.007px 156.73px;" id="elmskpj7zok4m" class="animable"></path><g id="elte86axunjw9"><path d="M299.46,165.3c9.59,4.85,31.61,11.06,46.62,14.08l-44.17-27.15C292.8,153.25,286.73,158.86,299.46,165.3Z" style="opacity: 0.1; transform-origin: 319.138px 165.805px;" class="animable"></path></g><g id="elc9vi4o6hn5c"><path d="M384.8,135.23c2.52,3.23,4.87,6.59,7.2,10s4.59,6.68,6.87,10c1.3,1.91,2.61,3.84,3.84,5.8.09.13,0,.2-.12.08-2.49-3.24-4.83-6.62-7.2-10s-4.67-6.63-7-10c-1.31-1.92-2.59-3.85-3.81-5.83C384.5,135.16,384.67,135.06,384.8,135.23Z" style="opacity: 0.1; transform-origin: 393.653px 148.156px;" class="animable"></path></g><path d="M304.2,225.2l-58.8-34a13.5,13.5,0,0,1,1.95-10c7.47-12.21,25.36-32.31,41.34-39.71,11.52-5.32,20.58-.81,24,7.68.87,2.15,9.33,30.09,8.28,40.05-1.11,10.54-6.23,23.6-10.83,30.76A16.13,16.13,0,0,1,304.2,225.2Z" style="fill: rgb(0, 255, 136); transform-origin: 283.103px 182.199px;" id="elwcpnromeug" class="animable"></path><path d="M303.73,228.78c.87.13,3.47-4.67,3.23-5.37s-61.33-35.68-61.78-35.76-3.42,5.82-2.88,6.25S302.57,228.6,303.73,228.78Z" style="fill: rgb(0, 255, 136); transform-origin: 274.605px 208.216px;" id="el3uy1mtfwvtq" class="animable"></path><g id="el4s86q2lkzcg"><path d="M303.73,228.78c.87.13,3.47-4.67,3.23-5.37s-61.33-35.68-61.78-35.76-3.42,5.82-2.88,6.25S302.57,228.6,303.73,228.78Z" style="opacity: 0.1; transform-origin: 274.605px 208.216px;" class="animable"></path></g><polygon points="291.84 189.35 321.45 195.58 322.11 169.34 292.5 163.11 291.84 189.35" style="fill: rgb(0, 255, 136); transform-origin: 306.975px 179.345px;" id="el3939shhset3" class="animable"></polygon><g id="eltd05ms8l74g"><polygon points="291.84 189.35 321.45 195.58 322.11 169.34 292.5 163.11 291.84 189.35" style="opacity: 0.2; transform-origin: 306.975px 179.345px;" class="animable"></polygon></g><g id="elpe9kwd1jxsj"><polygon points="291.84 189.35 295.59 190.14 296.25 163.9 292.5 163.11 291.84 189.35" style="opacity: 0.1; transform-origin: 294.045px 176.625px;" class="animable"></polygon></g><g id="elkbrk0q1egc"><path d="M316.88,174.4a2,2,0,0,0,1.47,2,1.31,1.31,0,0,0,1.56-1.37,2,2,0,0,0-1.48-2A1.3,1.3,0,0,0,316.88,174.4Z" style="opacity: 0.1; transform-origin: 318.395px 174.715px;" class="animable"></path></g><g id="eliqqhxh56g8r"><path d="M316.74,180a2,2,0,0,0,1.47,2,1.3,1.3,0,0,0,1.56-1.37,2,2,0,0,0-1.47-2A1.3,1.3,0,0,0,316.74,180Z" style="opacity: 0.1; transform-origin: 318.255px 180.315px;" class="animable"></path></g><g id="el4rmubnmu6jm"><path d="M316.6,185.5a2,2,0,0,0,1.47,2,1.31,1.31,0,0,0,1.56-1.38,2,2,0,0,0-1.47-2A1.3,1.3,0,0,0,316.6,185.5Z" style="opacity: 0.1; transform-origin: 318.115px 185.809px;" class="animable"></path></g><g id="elawdxjmrtkyw"><path d="M312.16,173.41a2,2,0,0,0,1.47,2,1.3,1.3,0,0,0,1.56-1.37,2,2,0,0,0-1.47-2A1.31,1.31,0,0,0,312.16,173.41Z" style="opacity: 0.1; transform-origin: 313.675px 173.726px;" class="animable"></path></g><g id="ele9glqxamm1"><path d="M312,179a2,2,0,0,0,1.47,2,1.3,1.3,0,0,0,1.56-1.37,2,2,0,0,0-1.47-2A1.3,1.3,0,0,0,312,179Z" style="opacity: 0.1; transform-origin: 313.515px 179.315px;" class="animable"></path></g><g id="elqmgliymuxmt"><path d="M311.88,184.51a2,2,0,0,0,1.48,2,1.29,1.29,0,0,0,1.55-1.37,2,2,0,0,0-1.47-2A1.31,1.31,0,0,0,311.88,184.51Z" style="opacity: 0.1; transform-origin: 313.396px 184.826px;" class="animable"></path></g><g id="el7lme5aqy0o9"><path d="M307.44,172.42a2,2,0,0,0,1.48,2,1.32,1.32,0,0,0,1.56-1.38,2,2,0,0,0-1.48-2A1.32,1.32,0,0,0,307.44,172.42Z" style="opacity: 0.1; transform-origin: 308.96px 172.73px;" class="animable"></path></g><g id="elg0nap3swztn"><path d="M307.31,178a2,2,0,0,0,1.47,2,1.31,1.31,0,0,0,1.56-1.37,2,2,0,0,0-1.48-2A1.3,1.3,0,0,0,307.31,178Z" style="opacity: 0.1; transform-origin: 308.825px 178.315px;" class="animable"></path></g><g id="elua8y5rt2ii"><path d="M307.17,183.52a2,2,0,0,0,1.47,2,1.31,1.31,0,0,0,1.56-1.37,2,2,0,0,0-1.48-2A1.29,1.29,0,0,0,307.17,183.52Z" style="opacity: 0.1; transform-origin: 308.684px 183.834px;" class="animable"></path></g><path d="M317.33,95.94c1.12.33,6.21.56,8.81,5.64,2.47,4.8,1.47,18,1.69,21s3.88,4,4.23,7.43c.3,3-1.94,3.68-2.49,5.73-.42,1.59.81,4.28-1.05,6.44-1.69,2-4,1.12-5.51,1.57s-3,3.61-5.74,4.08-4.73-2.32-6.14-2.53-3.75,3.82-8.26,2.71-5.21-5.19-7-6.26-6.71-.51-8.5-3.22-1.65-5.91-2.43-7.23-2.86-1.46-3.64-4.33,2-4.18,2.72-6.45c.5-1.59-.7-3.31.71-5.62,1.94-3.18,6-1.78,8.14-5,1.69-2.54,6.18-14,13.86-15.83C312.05,92.83,317.33,95.94,317.33,95.94Z" style="fill: rgb(38, 50, 56); transform-origin: 306.625px 120.991px;" id="ely2lt13xfdg" class="animable"></path><path d="M327.8,121.88a4.25,4.25,0,0,0,1,1.73l1.29,1.52a12.65,12.65,0,0,1,2.18,3.21,4,4,0,0,1-.12,3.54,5.79,5.79,0,0,1-1.21,1.43,7.35,7.35,0,0,0-1.41,1.55,3.46,3.46,0,0,0-.16,2.18c.11.67.25,1.31.33,2a4.75,4.75,0,0,1-.69,3.57,2.68,2.68,0,0,1-1.45,1,5,5,0,0,1-1.89.11c-.65-.06-1.3-.19-2-.28a3.3,3.3,0,0,0-2,.12,3.62,3.62,0,0,1,1.93.07c.65.15,1.29.34,1.95.45a5.29,5.29,0,0,0,2.06,0,3.27,3.27,0,0,0,1.79-1.14,5.1,5.1,0,0,0,.92-4c-.07-.68-.21-1.33-.3-2a2.76,2.76,0,0,1,.11-1.71c.56-1,1.89-1.72,2.55-3a4.43,4.43,0,0,0,0-4.11,12.78,12.78,0,0,0-2.44-3.22l-1.41-1.4A4.68,4.68,0,0,1,327.8,121.88Z" style="fill: rgb(38, 50, 56); transform-origin: 327.428px 133.031px;" id="elvgh2rke5j4s" class="animable"></path><path d="M299,99.71a59.86,59.86,0,0,0-4,5.88c-.66,1-1.29,2-2,2.9a8.54,8.54,0,0,1-1.16,1.23,1.13,1.13,0,0,1-.31.21,1.27,1.27,0,0,1-.35.16c-.27.09-.55.16-.83.23a33.37,33.37,0,0,0-3.46,1,6.14,6.14,0,0,0-3,2.16,3.82,3.82,0,0,0-.66,1.78,5,5,0,0,0,.26,1.83,7.77,7.77,0,0,1,.57,3.46,7.36,7.36,0,0,0-.21-3.55,4.65,4.65,0,0,1-.14-1.69,3.28,3.28,0,0,1,.66-1.49A5.91,5.91,0,0,1,287.1,112c1.09-.39,2.24-.6,3.41-.89.29-.08.59-.17.88-.27a2.56,2.56,0,0,0,.87-.51,8.42,8.42,0,0,0,1.25-1.37,30.48,30.48,0,0,0,2-3l1.74-3.11A32.41,32.41,0,0,1,299,99.71Z" style="fill: rgb(38, 50, 56); transform-origin: 291.113px 110.13px;" id="elhk3vmsnumc" class="animable"></path><path d="M284,130.34a6.21,6.21,0,0,1,.37,2.47c.05.85.09,1.7.18,2.56a12.71,12.71,0,0,0,.49,2.56,5.59,5.59,0,0,0,1.34,2.34,7.07,7.07,0,0,0,5,1.43c.86,0,1.7-.08,2.54-.09a5.31,5.31,0,0,1,2.46.41,4.89,4.89,0,0,0-2.44-.78c-.86-.07-1.71-.07-2.55-.12-1.65-.09-3.39-.34-4.53-1.4a5,5,0,0,1-1.18-2,15.73,15.73,0,0,1-.6-2.41c-.15-.83-.26-1.67-.38-2.51-.07-.43-.14-.85-.24-1.27A2.5,2.5,0,0,0,284,130.34Z" style="fill: rgb(38, 50, 56); transform-origin: 290.19px 136.18px;" id="el0e05soynak5b" class="animable"></path><path d="M298.06,144.6c.08,1.28,4.58,10.28,10.25,11,1.84.23,3.53-9.8,3.53-9.8l.29-.71,4.11-10-10.83-9.91-1.58-1.34s-.95,2.8-2.09,6.3l-.16.5c-.07.19-.14.38-.19.56-.18.52-.36,1.06-.52,1.59s-.26.8-.38,1.23l-.38,1.28A70.19,70.19,0,0,0,298.06,144.6Z" style="fill: rgb(247, 169, 160); transform-origin: 307.15px 139.722px;" id="el5rrvz7pesnx" class="animable"></path><path d="M316.24,135.1l-3.94,9.58a23.08,23.08,0,0,1-10.88-13.54l.32-1c1.15-3.49,2.09-6.29,2.09-6.29l1.58,1.32Z" style="fill: rgb(38, 50, 56); transform-origin: 308.83px 134.265px;" id="elfumiyyu7oge" class="animable"></path><path d="M332.31,120.86c-1.17,18.88-12.61,20.31-16.68,20-3.69-.23-16.25-1.49-17-20.39S307,96.2,315.43,96.28,333.48,102,332.31,120.86Z" style="fill: rgb(247, 169, 160); transform-origin: 315.497px 118.587px;" id="eliymqe9om2l" class="animable"></path><path d="M299.32,120c3,.66,4.62-5.67,4.62-5.67s6.23.87,9.52-7.8a13.9,13.9,0,0,1-3.78,7s11.15.35,17-8.21c0,0-2.49,4.43-4.45,5.86,0,0,4.78-.65,7.54-4.08,0,0,1.2,5.57,2.48,7.24,0,0,2.19-19.29-15.9-19.69,0,0-11.25-.8-16.47,7.48S299.32,120,299.32,120Z" style="fill: rgb(38, 50, 56); transform-origin: 314.869px 107.339px;" id="elzfjl3y169zr" class="animable"></path><path d="M301.51,122.15s-3.21-6.44-6.08-5.38-1.06,10,1.87,11.6a3.21,3.21,0,0,0,4.5-1.07Z" style="fill: rgb(247, 169, 160); transform-origin: 297.892px 122.766px;" id="ele0j5b8wx58i" class="animable"></path><path d="M296,119.31a0,0,0,0,0,0,.08c2,1.21,2.9,3.4,3.39,5.62a1.77,1.77,0,0,0-2.54-.87.07.07,0,0,0,0,.13,2,2,0,0,1,2,1,9.61,9.61,0,0,1,.76,1.88c.08.21.44.16.4-.07V127C300.53,124.25,299,120,296,119.31Z" style="fill: rgb(38, 50, 56); transform-origin: 298.055px 123.297px;" id="elzyb1ltnl99d" class="animable"></path><path d="M299.58,127.84a.94.94,0,0,1-1.06.79.93.93,0,0,1-.79-1,.93.93,0,1,1,1.85.26Z" style="fill: rgb(255, 255, 255); transform-origin: 298.658px 127.731px;" id="elkrmpn8nbg5" class="animable"></path><path d="M329.09,116.55a10.28,10.28,0,0,1-1.22-.41,2.06,2.06,0,0,1-1.17-.64.67.67,0,0,1,.09-.81,1.65,1.65,0,0,1,1.65-.2,2.36,2.36,0,0,1,1.41,1A.71.71,0,0,1,329.09,116.55Z" style="fill: rgb(38, 50, 56); transform-origin: 328.278px 115.461px;" id="elv023pmx021n" class="animable"></path><path d="M316.82,116.2c.43-.09.81-.25,1.23-.38a2.09,2.09,0,0,0,1.18-.62.66.66,0,0,0-.08-.81,1.66,1.66,0,0,0-1.64-.24,2.4,2.4,0,0,0-1.44,1A.71.71,0,0,0,316.82,116.2Z" style="fill: rgb(38, 50, 56); transform-origin: 317.655px 115.123px;" id="elpofeggfnkw" class="animable"></path><path d="M319,120.22s-.11,0-.11.1c-.07,1.27-.36,2.7-1.54,3,0,0,0,.08,0,.08C318.78,123.34,319.15,121.43,319,120.22Z" style="fill: rgb(38, 50, 56); transform-origin: 318.19px 121.81px;" id="el0nn41lgztwln" class="animable"></path><path d="M318,118.8c-2-.33-2.54,3.73-.67,4S319.7,119.08,318,118.8Z" style="fill: rgb(38, 50, 56); transform-origin: 317.609px 120.797px;" id="el3lij1s18gld" class="animable"></path><path d="M317.18,118.91c-.38.19-.78.55-1.21.54s-.82-.49-1.09-.94c0-.05-.07,0-.08,0a1.49,1.49,0,0,0,.91,1.83c.74.2,1.38-.41,1.67-1.17C317.44,119.07,317.34,118.84,317.18,118.91Z" style="fill: rgb(38, 50, 56); transform-origin: 316.067px 119.433px;" id="ele0qohrbbykp" class="animable"></path><path d="M326.22,120.63s.09.07.08.12c-.21,1.25-.24,2.72.84,3.29,0,0,0,.08,0,.07C325.76,123.73,325.82,121.78,326.22,120.63Z" style="fill: rgb(38, 50, 56); transform-origin: 326.556px 122.37px;" id="elh1pmvs5ly07" class="animable"></path><path d="M327.51,119.47c2.05.12,1.66,4.19-.23,4.08S325.8,119.37,327.51,119.47Z" style="fill: rgb(38, 50, 56); transform-origin: 327.458px 121.51px;" id="elh7340faikmv" class="animable"></path><path d="M328.34,119.81c.3.25.58.67,1,.74s.82-.34,1.14-.74c0,0,.06,0,.06,0-.05.78-.39,1.57-1.15,1.65s-1.13-.65-1.24-1.44C328.09,119.92,328.22,119.72,328.34,119.81Z" style="fill: rgb(38, 50, 56); transform-origin: 329.337px 120.627px;" id="el5bha4e34sox" class="animable"></path><path d="M317.88,130.49c.25.35.48.8.93.92a3.43,3.43,0,0,0,1.39-.08c.05,0,.08,0,.05.07a1.73,1.73,0,0,1-1.71.4,1.35,1.35,0,0,1-.79-1.27A.07.07,0,0,1,317.88,130.49Z" style="fill: rgb(38, 50, 56); transform-origin: 319.006px 131.167px;" id="el7wpe1jfkazx" class="animable"></path><path d="M323.83,126.3s.05,1.91-.05,2.8c0,.08-.23.1-.54.08h0a4.26,4.26,0,0,1-3.92-2.05c-.05-.09.08-.17.15-.11a6.34,6.34,0,0,0,3.72,1.55c.09-.24-.18-3.27,0-3.26a7.33,7.33,0,0,1,2,.69c0-4-.58-7.94-.5-11.91a.12.12,0,0,1,.24,0,64.29,64.29,0,0,1,1.09,12.8C325.92,127.37,324.17,126.5,323.83,126.3Z" style="fill: rgb(38, 50, 56); transform-origin: 322.668px 121.58px;" id="el8no402hd4f6" class="animable"></path><path d="M322.88,129a4.92,4.92,0,0,1-2.13,1.31,2.35,2.35,0,0,1-1.36-.06c-.94-.36-.87-1.26-.61-2a5.87,5.87,0,0,1,.56-1.12A6.45,6.45,0,0,0,322.88,129Z" style="fill: rgb(38, 50, 56); transform-origin: 320.745px 128.756px;" id="elwf66nync0vi" class="animable"></path><path d="M320.75,130.31a2.35,2.35,0,0,1-1.36-.06c-.94-.36-.87-1.26-.61-2A2.31,2.31,0,0,1,320.75,130.31Z" style="fill: rgb(255, 152, 185); transform-origin: 319.68px 129.316px;" id="elzs3yanhmh2n" class="animable"></path><path d="M290,143.53a9.37,9.37,0,0,0,1.39,4.79c2.83,4.67,10.43,8.46,18,7.54,4.81-.59,7.78-2.53,9.28-5A35.3,35.3,0,0,1,290,143.53Z" style="fill: rgb(69, 90, 100); transform-origin: 304.335px 149.764px;" id="eljdmuv6m5jk" class="animable"></path><path d="M283.49,137.28c8.58,14.65,33.54,21.13,49.26,7.91,11.1-9.36,16-28.65,7.64-44.7C328.25,77.28,303.71,79.67,290,91,275.59,102.94,277,126.16,283.49,137.28Zm16.74-37.09c11.07-8.15,30.94-8.64,40.6,7.87A24.72,24.72,0,0,1,334.44,140c-12.74,9.55-32.81,5.06-39.66-5.37C289.59,126.72,288.52,108.81,300.23,100.19Z" style="fill: rgb(0, 255, 136); transform-origin: 311.693px 117.507px;" id="el2hcrw4f1ulv" class="animable"></path><g id="el3qx1bchqzn4"><path d="M294.78,134.62c6.85,10.43,26.92,14.92,39.66,5.37a24.72,24.72,0,0,0,6.39-31.93c-9.66-16.51-29.53-16-40.6-7.87C288.52,108.81,289.59,126.72,294.78,134.62Z" style="fill: rgb(69, 90, 100); opacity: 0.1; transform-origin: 317.587px 119.957px;" class="animable"></path></g><g id="elkn2khlalxe"><path d="M294.78,134.62c6.85,10.43,26.92,14.92,39.66,5.37a24.72,24.72,0,0,0,6.39-31.93c-9.66-16.51-29.53-16-40.6-7.87C288.52,108.81,289.59,126.72,294.78,134.62Z" style="fill: rgb(69, 90, 100); opacity: 0.1; transform-origin: 317.587px 119.957px;" class="animable"></path></g><g id="elz0xo8etqeug"><g style="opacity: 0.2; transform-origin: 317.602px 119.935px;" class="animable"><path d="M318.59,94.69a183.52,183.52,0,0,1,24.83,31.48,24,24,0,0,0,.31-10.28A187.38,187.38,0,0,0,328.68,97,27.12,27.12,0,0,0,318.59,94.69Z" style="fill: rgb(255, 255, 255); transform-origin: 331.367px 110.43px;" id="elnzjet6rfd4f" class="animable"></path><path d="M291.4,125a24.41,24.41,0,0,0,3.38,9.64,22.26,22.26,0,0,0,9,7.49A147.41,147.41,0,0,0,291.4,125Z" style="fill: rgb(255, 255, 255); transform-origin: 297.59px 133.565px;" id="el6ia95q5qmli" class="animable"></path><path d="M313.07,95a178.61,178.61,0,0,1,28.47,36.34c.19-.37.36-.74.52-1.12a180.64,180.64,0,0,0-27.77-35.38Z" style="fill: rgb(255, 255, 255); transform-origin: 327.565px 113.09px;" id="elaklrwitwz1m" class="animable"></path><path d="M291.93,113.05a156.61,156.61,0,0,1,23.9,32.13c.38,0,.76,0,1.15,0A157.71,157.71,0,0,0,292.2,112C292.1,112.36,292,112.7,291.93,113.05Z" style="fill: rgb(255, 255, 255); transform-origin: 304.455px 128.59px;" id="eli5p03omio5" class="animable"></path><path d="M291.06,120.09c0,.48,0,.94,0,1.41a152.6,152.6,0,0,1,16,21.95c.45.16.9.31,1.36.44A152.12,152.12,0,0,0,291.06,120.09Z" style="fill: rgb(255, 255, 255); transform-origin: 299.74px 131.99px;" id="elkq1j6j78f7p" class="animable"></path><path d="M295.7,104.75a163.83,163.83,0,0,1,30,39.46,25.62,25.62,0,0,0,3.39-1.17,166.67,166.67,0,0,0-31.22-40.81A22.3,22.3,0,0,0,295.7,104.75Z" style="fill: rgb(255, 255, 255); transform-origin: 312.395px 123.22px;" id="eltk9mtjg49n" class="animable"></path></g></g><path d="M274.59,124.59c-1.64-4-1.67-12.28,2.51-16.22,4-3.72,10.79-4.09,13.81,4.35,2.08,5.83.43,12.54-2.79,15.63C283.56,132.72,276.75,129.94,274.59,124.59Z" style="fill: rgb(0, 255, 136); transform-origin: 282.697px 118.184px;" id="ele5pwp8tm9m9" class="animable"></path><g id="elll2opjh48as"><path d="M274.59,124.59c-1.64-4-1.67-12.28,2.51-16.22,4-3.72,10.79-4.09,13.81,4.35,2.08,5.83.43,12.54-2.79,15.63C283.56,132.72,276.75,129.94,274.59,124.59Z" style="opacity: 0.1; transform-origin: 282.697px 118.184px;" class="animable"></path></g><path d="M273.33,123.12c-1.26-3.12-1.28-9.44,1.93-12.47,3-2.86,8.29-3.14,10.61,3.34,1.6,4.48.33,9.64-2.15,12C280.23,129.36,275,127.22,273.33,123.12Z" style="fill: rgb(0, 255, 136); transform-origin: 279.56px 118.189px;" id="elsid5wsujuf" class="animable"></path><path d="M281.36,157.88c4.18,24.86,24,57,30.6,64.24,10.05,11.07,56.18-.8,65.58-2.6,4-.76-8.35-35.75-12.65-35-3.75.64-39,11-40.05,9.76-.85-1-17.89-24-30.11-39.15C284.19,142.06,280.26,151.3,281.36,157.88Z" style="fill: rgb(247, 169, 160); transform-origin: 329.754px 187.653px;" id="elaagdbpi59gt" class="animable"></path><path d="M356.59,186.63l6.45-1.71a21.93,21.93,0,0,0,5.85-2.7c7.23-4.17,27.51-9.69,45.82,5,7,5.61,6.14,13-2.18,8.45-5.87-3.2-9.66-5.92-11.86-6.43,0,0,4,9.42.86,14.46a109.86,109.86,0,0,1-9.09,12.59,24.14,24.14,0,0,1-2.51-1.49,12.45,12.45,0,0,1-12.39,4.75l-10.39,2.22Z" style="fill: rgb(69, 90, 100); transform-origin: 388.006px 199.708px;" id="el8w0kq23pmxd" class="animable"></path><path d="M376.42,179.35c4.29.84,13.36,2.79,20.22,7,7.62,4.63,21.06,15.62,17.58,21.21-2.55,4.1-8.05.35-8.05.35s4.59,5.71,1.48,8.91c-2.84,2.92-6.92-.23-6.92-.23s2.19,3.94-1.08,6.22c-3.94,2.75-7.89-6-14.28-6.64C383.93,216,376.42,179.35,376.42,179.35Z" style="fill: rgb(69, 90, 100); transform-origin: 395.602px 201.347px;" id="eli1yi1zhzfy8" class="animable"></path><path d="M390.4,193.55c3.91,1.46,11.93,7,15.78,14.15.08.16,0,.31-.1.18a88.05,88.05,0,0,0-15.72-14.26S390.36,193.54,390.4,193.55Z" style="fill: rgb(38, 50, 56); transform-origin: 398.286px 200.739px;" id="el1h5q1nowwdd" class="animable"></path><path d="M386,201.38c3.24,1.61,11.25,7.74,14.9,15.06.08.17,0,.32-.11.18a93.59,93.59,0,0,0-14.84-15.17S385.9,201.36,386,201.38Z" style="fill: rgb(38, 50, 56); transform-origin: 393.435px 209.026px;" id="el54p3poynkv8" class="animable"></path><path d="M356.59,186.63l10.56,35.11s-2.11,4-11.56,5.82-37,2.31-43.35-3.51-23.92-36-30.05-58.33,6.73-20.24,13.47-10.57,29.21,37.72,29.88,38,16.43-5.74,22.14-6.9S356.59,186.63,356.59,186.63Z" style="fill: rgb(0, 255, 136); transform-origin: 323.864px 188.503px;" id="elqatrx5x5aqt" class="animable"></path><path d="M321.63,188.56c-1.58-1.61-3.06-3.29-4.53-5s-2.89-3.43-4.3-5.17-2.78-3.51-4.11-5.33l-2-2.72c-.64-.93-1.3-1.84-1.9-2.79.79.8,1.53,1.64,2.3,2.46l2.22,2.53c1.48,1.69,2.89,3.43,4.3,5.17s2.79,3.52,4.11,5.34S320.4,186.68,321.63,188.56Z" style="fill: rgb(38, 50, 56); transform-origin: 313.21px 178.055px;" id="el7ts90vyj7e3" class="animable"></path><path d="M309,172.73a12.24,12.24,0,0,1-1.09-2.13,23.27,23.27,0,0,1-.77-2.27,4.68,4.68,0,0,1,.74,1,9,9,0,0,1,.53,1.08A8.13,8.13,0,0,1,309,172.73Z" style="fill: rgb(38, 50, 56); transform-origin: 308.07px 170.53px;" id="eltgkcxjxnw2n" class="animable"></path><path d="M309.47,220.9c-1.36-1.62-2.61-3.34-3.87-5.05s-2.41-3.5-3.57-5.28c-2.31-3.56-4.43-7.24-6.46-11s-3.86-7.57-5.52-11.49a120.25,120.25,0,0,1-4.41-11.94c.88,1.94,1.62,3.92,2.53,5.83s1.71,3.88,2.64,5.77l2.76,5.71c1,1.88,1.91,3.77,2.94,5.61,1.94,3.76,4.07,7.41,6.22,11S307.13,217.37,309.47,220.9Z" style="fill: rgb(38, 50, 56); transform-origin: 297.555px 198.52px;" id="el6xu5you1jif" class="animable"></path><path d="M288.35,183.18a11.13,11.13,0,0,1-1.82-1.74,10.6,10.6,0,0,1-1.4-2.09,10.67,10.67,0,0,1,1.81,1.74A10.08,10.08,0,0,1,288.35,183.18Z" style="fill: rgb(38, 50, 56); transform-origin: 286.74px 181.265px;" id="elotq5uk0nt8" class="animable"></path><g id="eld0g0wulmedn"><path d="M351.45,190.5c1.42,3.83,2.64,7.75,3.83,11.67s2.36,7.76,3.51,11.64c.66,2.23,1.32,4.46,1.9,6.7,0,.15-.09.18-.14,0-1.39-3.85-2.59-7.78-3.84-11.67s-2.44-7.74-3.61-11.62c-.67-2.23-1.3-4.45-1.86-6.71C351.18,190.34,351.37,190.29,351.45,190.5Z" style="opacity: 0.1; transform-origin: 355.959px 205.498px;" class="animable"></path></g></g><g id="freepik--Stars--inject-13" class="animable" style="transform-origin: 249.717px 244.82px;"><polygon points="381.88 337.25 387.39 338.27 388.62 344.08 389.85 338.27 395.36 337.25 389.87 335.91 388.62 330.43 387.36 335.91 381.88 337.25" style="fill: rgb(199, 199, 199); transform-origin: 388.62px 337.255px;" id="elli9dululh8" class="animable"></polygon><polygon points="114.28 321.65 119.78 322.67 121.02 328.47 122.25 322.67 127.75 321.64 122.27 320.3 121.02 314.82 119.76 320.3 114.28 321.65" style="fill: rgb(199, 199, 199); transform-origin: 121.015px 321.645px;" id="el91emrbvom8n" class="animable"></polygon><polygon points="325.61 243.82 331.12 244.84 332.35 250.65 333.58 244.84 339.09 243.82 333.61 242.48 332.35 237 331.1 242.48 325.61 243.82" style="fill: rgb(199, 199, 199); transform-origin: 332.35px 243.825px;" id="eldt3ikfgrlvt" class="animable"></polygon><polygon points="434.24 303.07 437.32 303.64 438.01 306.88 438.7 303.64 441.77 303.07 438.71 302.32 438.01 299.25 437.31 302.32 434.24 303.07" style="fill: rgb(199, 199, 199); transform-origin: 438.005px 303.065px;" id="elwp7vj6ds1l" class="animable"></polygon><polygon points="200.6 426.57 203.68 427.14 204.36 430.38 205.05 427.14 208.13 426.57 205.06 425.82 204.36 422.75 203.66 425.82 200.6 426.57" style="fill: rgb(199, 199, 199); transform-origin: 204.365px 426.565px;" id="el4puwtjzo9rb" class="animable"></polygon><polygon points="426.71 156.97 429.79 157.54 430.48 160.79 431.16 157.54 434.24 156.97 431.18 156.22 430.48 153.16 429.77 156.22 426.71 156.97" style="fill: rgb(199, 199, 199); transform-origin: 430.475px 156.975px;" id="eljp3xkui17ng" class="animable"></polygon><polygon points="63.52 226.78 66.6 227.35 67.29 230.6 67.98 227.35 71.06 226.78 67.99 226.03 67.29 222.97 66.59 226.03 63.52 226.78" style="fill: rgb(199, 199, 199); transform-origin: 67.29px 226.785px;" id="eljuzkqscm1d" class="animable"></polygon><polygon points="80.04 391.98 83.12 392.55 83.81 395.79 84.5 392.55 87.57 391.98 84.51 391.23 83.81 388.16 83.11 391.23 80.04 391.98" style="fill: rgb(199, 199, 199); transform-origin: 83.805px 391.975px;" id="el3ppix5dobzj" class="animable"></polygon><polygon points="414.83 239.19 417.91 239.75 418.6 243 419.28 239.75 422.36 239.18 419.3 238.44 418.6 235.37 417.89 238.44 414.83 239.19" style="fill: rgb(199, 199, 199); transform-origin: 418.595px 239.185px;" id="elp4ykwaiqpv" class="animable"></polygon><polygon points="172.92 83.46 176 84.03 176.69 87.27 177.38 84.03 180.46 83.45 177.39 82.7 176.69 79.64 175.99 82.7 172.92 83.46" style="fill: rgb(199, 199, 199); transform-origin: 176.69px 83.455px;" id="elf1wauxv44z" class="animable"></polygon><polygon points="293.45 332.29 296.53 332.86 297.22 336.1 297.91 332.86 300.99 332.29 297.92 331.54 297.22 328.47 296.52 331.54 293.45 332.29" style="fill: rgb(199, 199, 199); transform-origin: 297.22px 332.285px;" id="eln59kpfk5qag" class="animable"></polygon><path d="M193.31,433.59a.89.89,0,0,1,0,1.78A.89.89,0,0,1,193.31,433.59Z" style="fill: rgb(199, 199, 199); transform-origin: 193.31px 434.48px;" id="elfsz8n4rtvbt" class="animable"></path><path d="M352.52,266.2a.9.9,0,0,1,0,1.79A.9.9,0,0,1,352.52,266.2Z" style="fill: rgb(199, 199, 199); transform-origin: 352.52px 267.095px;" id="ell7gmtqcey9s" class="animable"></path><path d="M144,426.89a.9.9,0,0,1,0,1.79A.9.9,0,0,1,144,426.89Z" style="fill: rgb(199, 199, 199); transform-origin: 144px 427.785px;" id="el92iyf8u2pqp" class="animable"></path><path d="M395,277.89a.9.9,0,0,1,0,1.79A.9.9,0,0,1,395,277.89Z" style="fill: rgb(199, 199, 199); transform-origin: 395px 278.785px;" id="eluq2se7pl6gd" class="animable"></path><path d="M215.67,417.54a.63.63,0,0,1,0,1.26A.63.63,0,0,1,215.67,417.54Z" style="fill: rgb(199, 199, 199); transform-origin: 215.67px 418.17px;" id="el5otqjf4oefd" class="animable"></path><path d="M89.59,89.71a.63.63,0,0,1,0,1.26A.63.63,0,0,1,89.59,89.71Z" style="fill: rgb(199, 199, 199); transform-origin: 89.59px 90.34px;" id="eli70sr63bgda" class="animable"></path><path d="M333.09,292.64a.63.63,0,0,1,0,1.26A.63.63,0,0,1,333.09,292.64Z" style="fill: rgb(199, 199, 199); transform-origin: 333.09px 293.27px;" id="elcvfesn04hi" class="animable"></path><path d="M311.69,281.16a1.72,1.72,0,0,1,0,3.43A1.72,1.72,0,0,1,311.69,281.16Z" style="fill: rgb(199, 199, 199); transform-origin: 311.69px 282.875px;" id="elnhlbxasvyao" class="animable"></path><polygon points="186.4 147.26 191.91 148.28 193.14 154.08 194.37 148.28 199.88 147.25 194.39 145.91 193.14 140.43 191.88 145.91 186.4 147.26" style="fill: rgb(199, 199, 199); transform-origin: 193.14px 147.255px;" id="el7tb9yn20pve" class="animable"></polygon><polygon points="245.11 58.08 248.19 58.65 248.88 61.9 249.57 58.65 252.65 58.08 249.58 57.33 248.88 54.27 248.18 57.33 245.11 58.08" style="fill: rgb(199, 199, 199); transform-origin: 248.88px 58.085px;" id="elxg4esq707d" class="animable"></polygon><path d="M58.47,141.39a.9.9,0,0,1,0,1.79A.9.9,0,0,1,58.47,141.39Z" style="fill: rgb(199, 199, 199); transform-origin: 58.47px 142.285px;" id="el4txb0wmlyih" class="animable"></path><path d="M72.49,378.09a.89.89,0,0,1,0,1.78A.89.89,0,0,1,72.49,378.09Z" style="fill: rgb(199, 199, 199); transform-origin: 72.49px 378.98px;" id="elkxbzfthlkkn" class="animable"></path><path d="M94,216.21A.89.89,0,0,1,94,218,.89.89,0,0,1,94,216.21Z" style="fill: rgb(199, 199, 199); transform-origin: 94px 217.105px;" id="el2fwsmsg0ajm" class="animable"></path><path d="M129.34,335.54a.63.63,0,0,1,0,1.26A.63.63,0,0,1,129.34,335.54Z" style="fill: rgb(199, 199, 199); transform-origin: 129.34px 336.17px;" id="elm6gnydfzvpq" class="animable"></path><path d="M262.52,416.47a.63.63,0,0,1,0,1.26A.63.63,0,0,1,262.52,416.47Z" style="fill: rgb(199, 199, 199); transform-origin: 262.52px 417.1px;" id="elw5am4rkd3mr" class="animable"></path><path d="M356.29,127.62a.63.63,0,0,1,0,1.26A.63.63,0,0,1,356.29,127.62Z" style="fill: rgb(199, 199, 199); transform-origin: 356.29px 128.25px;" id="eljkzwi53vsl" class="animable"></path><path d="M242.23,89a.63.63,0,0,1,0,1.26A.63.63,0,0,1,242.23,89Z" style="fill: rgb(199, 199, 199); transform-origin: 242.23px 89.63px;" id="elw8iagf4hiqf" class="animable"></path><path d="M204.37,313.11a1.71,1.71,0,0,1,0,3.42A1.71,1.71,0,0,1,204.37,313.11Z" style="fill: rgb(199, 199, 199); transform-origin: 204.37px 314.82px;" id="el1g1pcv5ykv3" class="animable"></path><path d="M429.72,183.84a1.71,1.71,0,0,1,0,3.42A1.71,1.71,0,0,1,429.72,183.84Z" style="fill: rgb(199, 199, 199); transform-origin: 429.72px 185.55px;" id="el4nsbmbcybp8" class="animable"></path><path d="M79.6,333.83a1.71,1.71,0,0,1,0,3.42A1.71,1.71,0,0,1,79.6,333.83Z" style="fill: rgb(199, 199, 199); transform-origin: 79.6px 335.54px;" id="elduh5p03kr68" class="animable"></path><polygon points="184 174.82 187.08 175.39 187.77 178.64 188.45 175.39 191.53 174.82 188.47 174.07 187.77 171.01 187.06 174.07 184 174.82" style="fill: rgb(199, 199, 199); transform-origin: 187.765px 174.825px;" id="elkenv1i7mayh" class="animable"></polygon><polygon points="288.73 423.25 291.81 423.82 292.5 427.07 293.18 423.82 296.26 423.25 293.2 422.5 292.5 419.44 291.8 422.5 288.73 423.25" style="fill: rgb(199, 199, 199); transform-origin: 292.495px 423.255px;" id="elh6atht56szs" class="animable"></polygon><path d="M302.37,383.27a.89.89,0,0,1,0,1.78A.89.89,0,0,1,302.37,383.27Z" style="fill: rgb(199, 199, 199); transform-origin: 302.37px 384.16px;" id="eledyjmk8g7qh" class="animable"></path><path d="M337.15,359.53a.89.89,0,0,1,0,1.78A.89.89,0,0,1,337.15,359.53Z" style="fill: rgb(199, 199, 199); transform-origin: 337.15px 360.42px;" id="elt2xnwdndk4q" class="animable"></path><polygon points="227.09 400.52 230.17 401.09 230.86 404.33 231.55 401.09 234.63 400.51 231.56 399.77 230.86 396.7 230.16 399.77 227.09 400.52" style="fill: rgb(199, 199, 199); transform-origin: 230.86px 400.515px;" id="elp3b0t4wydj" class="animable"></polygon><path d="M353.83,113.07a.9.9,0,0,1,0,1.79A.9.9,0,0,1,353.83,113.07Z" style="fill: rgb(199, 199, 199); transform-origin: 353.83px 113.965px;" id="ela4anqxtd25" class="animable"></path><path d="M375.3,362.34a.64.64,0,0,1,0,1.27A.64.64,0,0,1,375.3,362.34Z" style="fill: rgb(199, 199, 199); transform-origin: 375.3px 362.975px;" id="elwbpf197hkuf" class="animable"></path><polygon points="106.65 255 109.73 255.57 110.42 258.82 111.1 255.57 114.18 255 111.12 254.25 110.42 251.19 109.72 254.25 106.65 255" style="fill: rgb(199, 199, 199); transform-origin: 110.415px 255.005px;" id="el3nblpcrxgjz" class="animable"></polygon><path d="M71.06,304.12a.89.89,0,0,1,0,1.78A.89.89,0,0,1,71.06,304.12Z" style="fill: rgb(199, 199, 199); transform-origin: 71.06px 305.01px;" id="elu9iieo53bm" class="animable"></path><path d="M194.18,238.39a.89.89,0,0,1,0,1.78A.89.89,0,0,1,194.18,238.39Z" style="fill: rgb(199, 199, 199); transform-origin: 194.18px 239.28px;" id="elqo3ohyhxz6" class="animable"></path><path d="M89.59,148.22a.63.63,0,0,1,0,1.26A.63.63,0,0,1,89.59,148.22Z" style="fill: rgb(199, 199, 199); transform-origin: 89.59px 148.85px;" id="el43ra2pkn8m3" class="animable"></path><path d="M81.51,142.41a1.72,1.72,0,0,1,0,3.43A1.72,1.72,0,0,1,81.51,142.41Z" style="fill: rgb(199, 199, 199); transform-origin: 81.51px 144.125px;" id="elv40bui73eod" class="animable"></path><path d="M372.9,222a1.71,1.71,0,0,1,0,3.42A1.71,1.71,0,0,1,372.9,222Z" style="fill: rgb(199, 199, 199); transform-origin: 372.9px 223.71px;" id="elektegxth7lr" class="animable"></path></g><defs>     <filter id="active" height="200%">         <feMorphology in="SourceAlpha" result="DILATED" operator="dilate" radius="2"></feMorphology>                <feFlood flood-color="#32DFEC" flood-opacity="1" result="PINK"></feFlood>        <feComposite in="PINK" in2="DILATED" operator="in" result="OUTLINE"></feComposite>        <feMerge>            <feMergeNode in="OUTLINE"></feMergeNode>            <feMergeNode in="SourceGraphic"></feMergeNode>        </feMerge>    </filter>    <filter id="hover" height="200%">        <feMorphology in="SourceAlpha" result="DILATED" operator="dilate" radius="2"></feMorphology>                <feFlood flood-color="#ff0000" flood-opacity="0.5" result="PINK"></feFlood>        <feComposite in="PINK" in2="DILATED" operator="in" result="OUTLINE"></feComposite>        <feMerge>            <feMergeNode in="OUTLINE"></feMergeNode>            <feMergeNode in="SourceGraphic"></feMergeNode>        </feMerge>            <feColorMatrix type="matrix" values="0   0   0   0   0                0   1   0   0   0                0   0   0   0   0                0   0   0   1   0 "></feColorMatrix>    </filter></defs></svg>